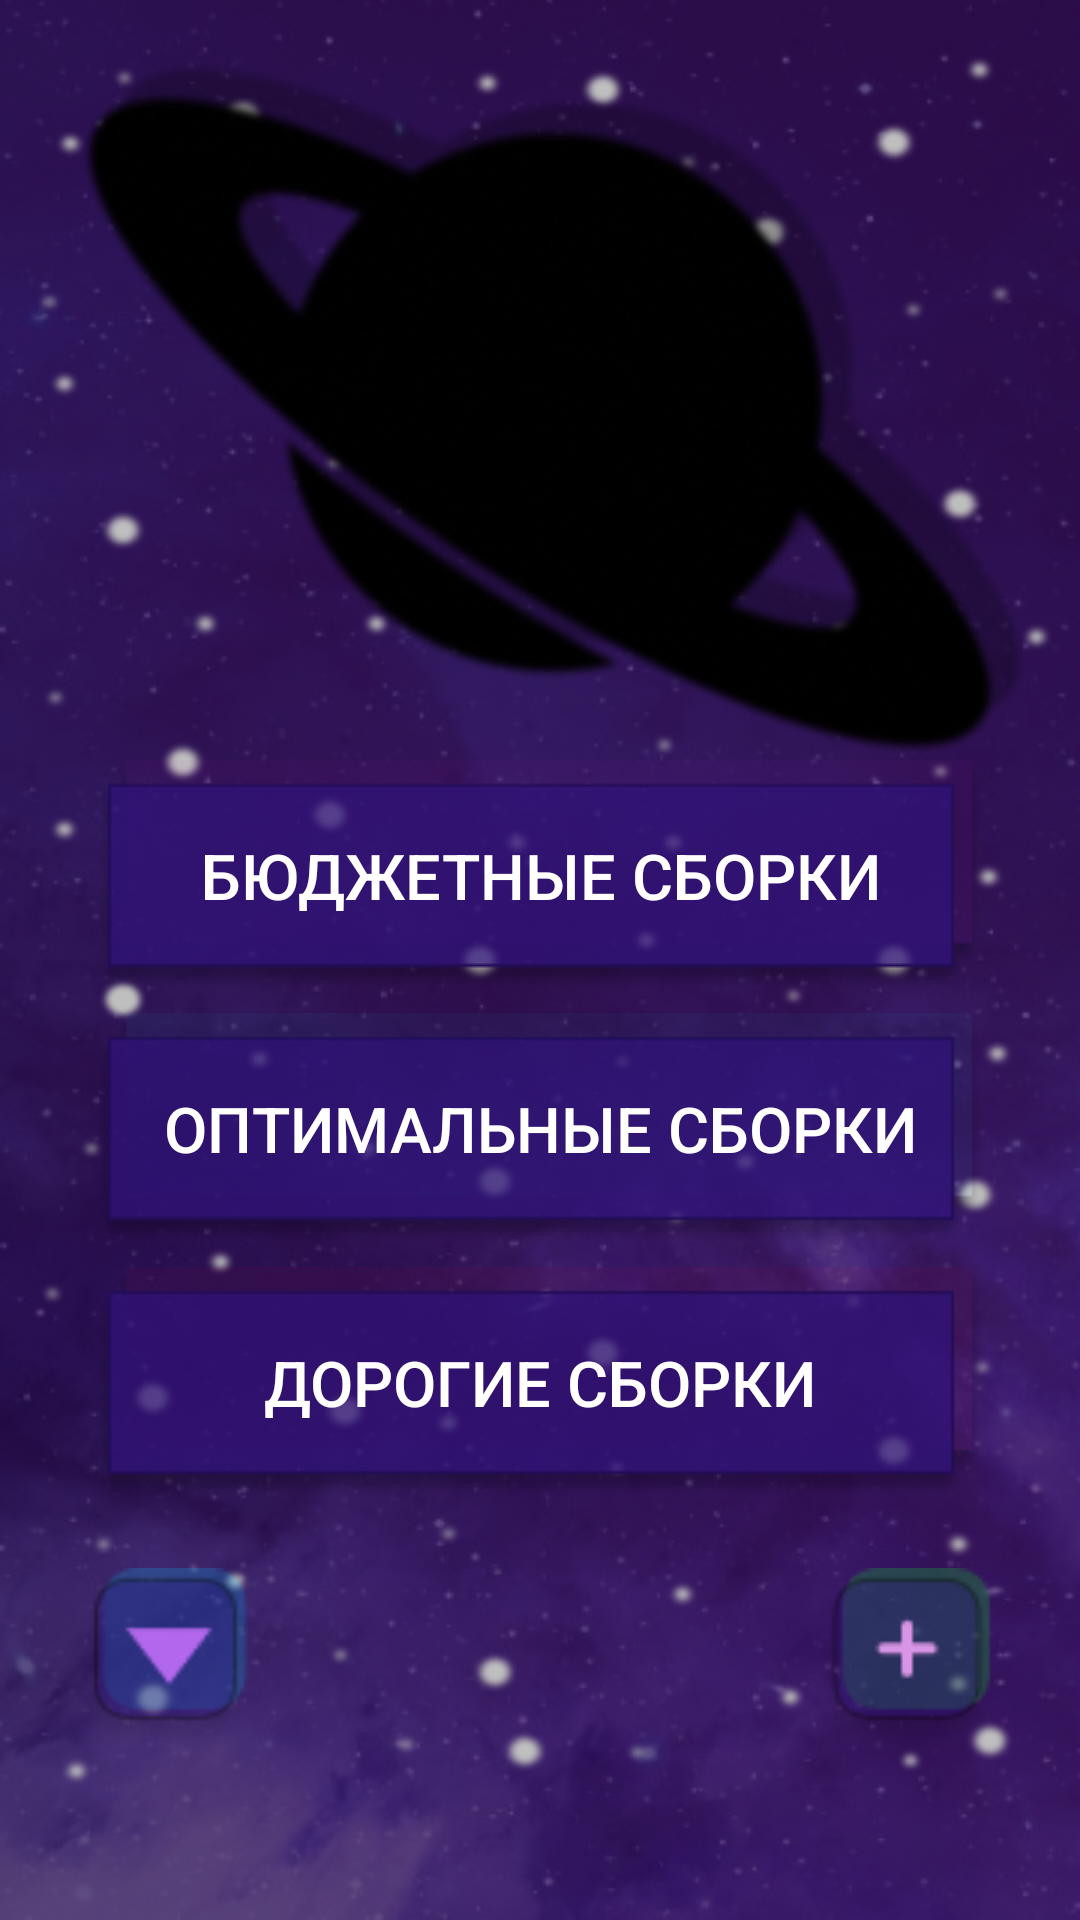

Reconstruct the res/layout file that produces this screen, plus the resources it refers to.
<!-- AndroidManifest.xml: application theme Theme.Building3 -->
<!-- res/layout/fragment_building.xml -->
<?xml version="1.0" encoding="utf-8"?>
<androidx.constraintlayout.widget.ConstraintLayout xmlns:android="http://schemas.android.com/apk/res/android"
    xmlns:app="http://schemas.android.com/apk/res-auto"
    xmlns:tools="http://schemas.android.com/tools"
    android:layout_width="match_parent"
    android:background="@drawable/background"
    android:layout_height="match_parent"
    tools:context=".ui.building.BuildingFragment">

    <androidx.appcompat.widget.AppCompatImageView
        android:id="@+id/appCompatImageView"
        android:layout_width="wrap_content"
        android:layout_height="wrap_content"
        android:layout_marginLeft="20dp"
        android:layout_marginTop="20dp"
        android:alpha="0.25"
        android:src="@drawable/planet"
        app:layout_constraintEnd_toEndOf="parent"
        app:layout_constraintStart_toStartOf="parent"
        app:layout_constraintTop_toTopOf="parent" />

    <androidx.appcompat.widget.AppCompatImageView
        android:layout_width="wrap_content"
        android:layout_height="wrap_content"
        android:src="@drawable/planet"
        android:id="@+id/planet"
        android:layout_marginTop="30dp"
        app:layout_constraintEnd_toEndOf="parent"
        app:layout_constraintStart_toStartOf="parent"
        app:layout_constraintTop_toTopOf="parent" />


    <androidx.appcompat.widget.AppCompatButton
        android:id="@+id/bugdetButton"
        android:layout_width="wrap_content"
        android:layout_height="wrap_content"
        android:background="@drawable/budget"
        android:text="@string/title_budget"
        android:textColor="@color/white"
        android:textSize="21sp"
        app:layout_constraintBottom_toBottomOf="parent"
        app:layout_constraintEnd_toEndOf="parent"
        app:layout_constraintHorizontal_bias="0.500"
        app:layout_constraintStart_toStartOf="parent"
        app:layout_constraintTop_toTopOf="parent"
        app:layout_constraintVertical_bias="0.450" />

    <androidx.appcompat.widget.AppCompatButton
        android:id="@+id/optimalButton"
        android:layout_width="wrap_content"
        android:layout_height="wrap_content"
        android:background="@drawable/optimal"
        android:text="@string/title_optimal"
        android:textColor="@color/white"
        android:textSize="21sp"
        app:layout_constraintBottom_toBottomOf="parent"
        app:layout_constraintEnd_toEndOf="parent"
        app:layout_constraintHorizontal_bias="0.500"
        app:layout_constraintStart_toStartOf="parent"
        app:layout_constraintTop_toTopOf="parent"
        app:layout_constraintVertical_bias="0.600
" />

    <androidx.appcompat.widget.AppCompatButton
        android:id="@+id/expensiveButton"
        android:layout_width="wrap_content"
        android:layout_height="wrap_content"
        android:background="@drawable/expensive"
        android:text="@string/title_exspensive"
        android:textColor="@color/white"
        android:textSize="21sp"
        app:layout_constraintBottom_toBottomOf="parent"
        app:layout_constraintEnd_toEndOf="parent"
        app:layout_constraintHorizontal_bias="0.500"
        app:layout_constraintStart_toStartOf="parent"
        app:layout_constraintTop_toTopOf="parent"
        app:layout_constraintVertical_bias="0.750" />



    <androidx.appcompat.widget.AppCompatButton
        android:layout_width="60dp"
        android:id="@+id/addConf"
        android:layout_height="60dp"
        android:background="@drawable/plus"
        app:layout_constraintBottom_toBottomOf="parent"
        app:layout_constraintEnd_toEndOf="parent"
        app:layout_constraintHorizontal_bias="0.908"
        app:layout_constraintStart_toStartOf="parent"
        app:layout_constraintTop_toTopOf="parent"
        app:layout_constraintVertical_bias="0.901" />

    <androidx.appcompat.widget.AppCompatButton
        android:id="@+id/viewBuildsButton"
        android:layout_width="57dp"
        android:layout_height="60dp"
        android:layout_gravity="center"
        android:background="@drawable/listconf"
        app:layout_constraintBottom_toBottomOf="parent"
        app:layout_constraintEnd_toEndOf="parent"
        app:layout_constraintHorizontal_bias="0.088"
        app:layout_constraintStart_toStartOf="parent"
        app:layout_constraintTop_toTopOf="parent"
        app:layout_constraintVertical_bias="0.901" />




</androidx.constraintlayout.widget.ConstraintLayout>
<!-- resources referenced by this layout -->
<resources>
  <color name="white">#FFFFFFFF</color>
  <!-- drawable background: png bitmap (drawable, 282603 bytes) -->
  <!-- drawable budget: png bitmap (drawable, 3060 bytes) -->
  <!-- drawable expensive: png bitmap (drawable, 3057 bytes) -->
  <!-- drawable listconf: png bitmap (drawable, 1688 bytes) -->
  <!-- drawable optimal: png bitmap (drawable, 3064 bytes) -->
  <!-- drawable planet: png bitmap (drawable, 40431 bytes) -->
  <!-- drawable plus: png bitmap (drawable, 1546 bytes) -->
  <string name="title_budget">Бюджетные сборки</string>
  <string name="title_exspensive">Дорогие сборки</string>
  <string name="title_optimal">Оптимальные сборки</string>
  <style name="Theme.Building3" parent="Theme.MaterialComponents.DayNight.DarkActionBar">
          
          <item name="colorPrimary">@color/purple_500</item>
          <item name="colorPrimaryVariant">@color/purple_700</item>
          <item name="colorOnPrimary">@color/white</item>
          
          <item name="colorSecondary">@color/teal_200</item>
          <item name="colorSecondaryVariant">@color/teal_700</item>
          <item name="colorOnSecondary">@color/black</item>
          
          <item name="android:statusBarColor">?attr/colorPrimaryVariant</item>
          
      </style>
  <color name="purple_500">#FF6200EE</color>
  <color name="purple_700">#FF3700B3</color>
  <color name="teal_200">#FF03DAC5</color>
  <color name="teal_700">#FF018786</color>
  <color name="black">#FF000000</color>
</resources>
